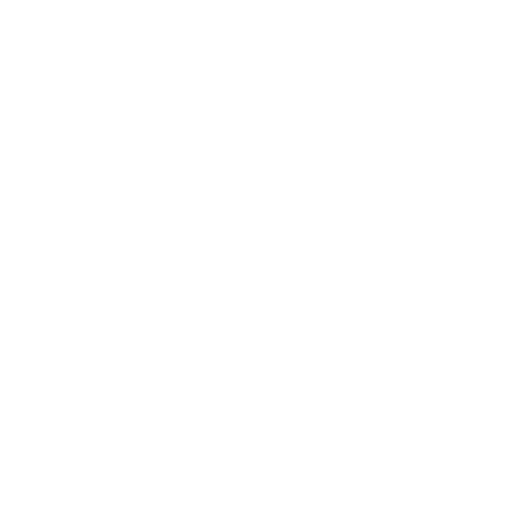
t = 0.00 s
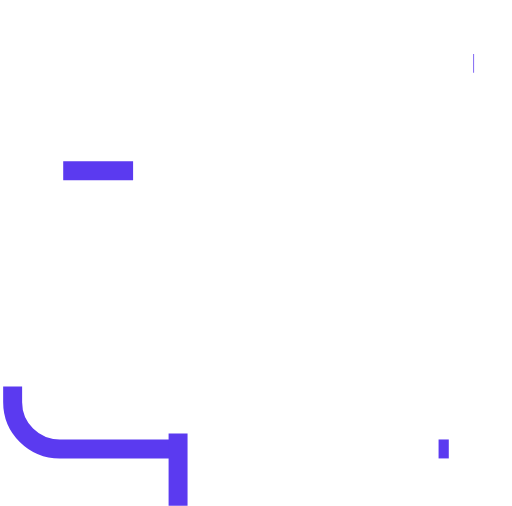
t = 0.75 s
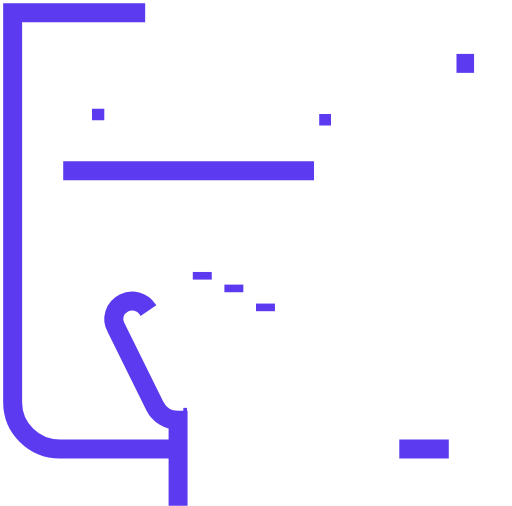
t = 1.50 s
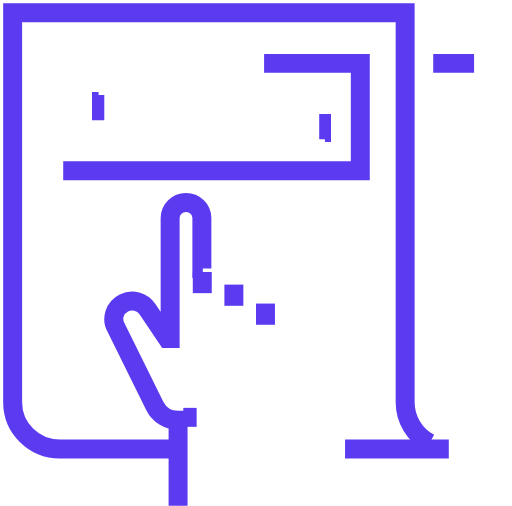
t = 2.25 s
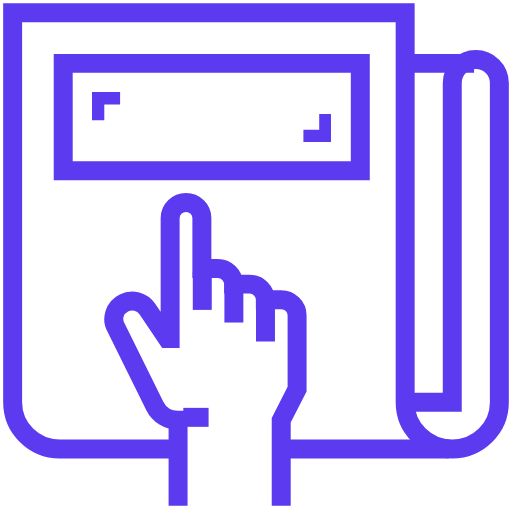
t = 3.00 s
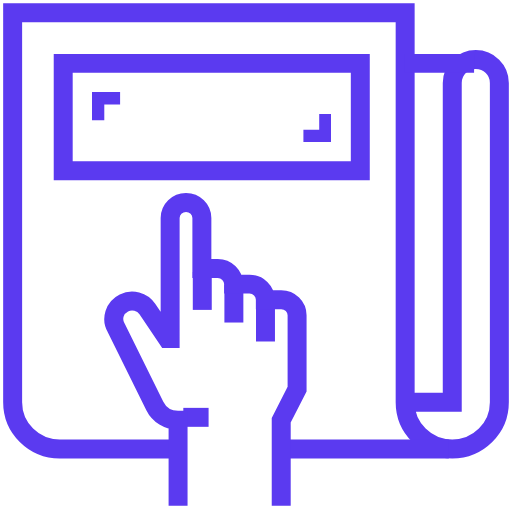
t = 3.68 s

The animated SVG that drew these frames (rendered in a browser with its animation timeline set to each time). Animation: 27 CSS @keyframes rules; one cycle of 4.30 s, repeats indefinitely.


<svg width="81px" height="80px" viewBox="0 0 81 80" version="1.1" xmlns="http://www.w3.org/2000/svg" xmlns:xlink="http://www.w3.org/1999/xlink" style="">
    <!-- Generator: Sketch 51.2 (57519) - http://www.bohemiancoding.com/sketch -->
    <desc>Created with Sketch.</desc>
    <defs>
        <path id="path-1" d="M0,79L79,79L79,0L0,0Z" class="OHfbdWpe_0"></path>
        <path d="M23,17 L40,17" id="path-3" class="OHfbdWpe_1"></path>
    </defs>
    <g id="Page-1" stroke="none" stroke-width="1" fill="none" fill-rule="evenodd">
        <g id="Group-34" transform="translate(1.000000, 1.000000)">
            <path d="M27.0794032,70 L8.4516129,70 C4.33708065,70 1,66.6892321 1,62.6071429 L1,1 L63.0967742,1 L63.0967742,62.6071429 C63.0967742,66.6892321 66.4326129,70 70.5483871,70 C74.6629194,70 78,66.6892321 78,62.6071429 L78,12.0892857 C78,10.047625 76.3320806,8.39285714 74.2741935,8.39285714 C72.2163065,8.39285714 70.5483871,10.047625 70.5483871,12.0892857 L70.5483871,62.6071429 L63.0967742,62.6071429" id="Stroke-1" stroke="#5B3AF0" stroke-width="3" class="OHfbdWpe_2"></path>
            <path d="M70,70 L43,70" id="Stroke-3" stroke="#5B3AF0" stroke-width="3" class="OHfbdWpe_3"></path>
            <path d="M74,9 L63,9" id="Stroke-5" stroke="#5B3AF0" stroke-width="3" class="OHfbdWpe_4"></path>
            <path d="M31,42 L31,48" id="Stroke-7" stroke="#5B3AF0" stroke-width="3" class="OHfbdWpe_5"></path>
            <path d="M36,44 L36,50" id="Stroke-9" stroke="#5B3AF0" stroke-width="3" class="OHfbdWpe_6"></path>
            <path d="M41,47 L41,53" id="Stroke-11" stroke="#5B3AF0" stroke-width="3" class="OHfbdWpe_7"></path>
            <path d="M28,65 L32,65" id="Stroke-13" stroke="#5B3AF0" stroke-width="3" class="OHfbdWpe_8"></path>
            <path d="M27.1717087,79 L27.1717087,65.4615385 C25.6051949,65.4615385 24.1767552,64.584 23.4939158,63.2018462 L17.3759764,50.8313846 C16.5600837,49.4172308 17.1186564,47.6215385 18.6010705,46.8941538 C19.9102644,46.2529231 21.5018826,46.6689231 22.3102439,47.8676923 L25.4595894,52.5384615 L25.9164893,52.5384615 L25.9164893,33.4615385 C25.9164893,32.1027692 27.0411659,31 28.4269281,31 C29.8126904,31 30.937367,32.1027692 30.937367,33.4615385 L30.937367,41.4615385 L33.4478058,41.4615385 C34.833568,41.4615385 35.9582446,42.5643077 35.9582446,43.9230769 L38.4686835,43.9230769 C39.8544457,43.9230769 40.9791223,45.0258462 40.9791223,46.3846154 L43.4895612,46.3846154 C44.8753234,46.3846154 46,47.4873846 46,48.8461538 L46,60.5384615 L43.4895612,65.4615385 L43.4895612,79" id="Stroke-15" stroke="#5B3AF0" stroke-width="3" class="OHfbdWpe_9"></path>
            <mask id="mask-2" fill="white">
                <use xlink:href="#path-1"></use>
            </mask>
            <g id="Clip-18"></g>
            <path id="Stroke-17" stroke="#5B3AF0" stroke-width="3" mask="url(#mask-2)" d="M9,26L56,26L56,9L9,9Z" class="OHfbdWpe_10"></path>
            <path d="M57,33 L31,33" id="Stroke-19" stroke="#5B3AF0" stroke-width="3" mask="url(#mask-2)" class="OHfbdWpe_11"></path>
            <path d="M26,33 L7,33" id="Stroke-20" stroke="#5B3AF0" stroke-width="3" mask="url(#mask-2)" class="OHfbdWpe_12"></path>
            <path d="M57,38 L31,38" id="Stroke-21" stroke="#5B3AF0" stroke-width="3" mask="url(#mask-2)" class="OHfbdWpe_13"></path>
            <path d="M26,38 L7,38" id="Stroke-22" stroke="#5B3AF0" stroke-width="3" mask="url(#mask-2)" class="OHfbdWpe_14"></path>
            <path d="M57,43 L36,43" id="Stroke-23" stroke="#5B3AF0" stroke-width="3" mask="url(#mask-2)" class="OHfbdWpe_15"></path>
            <path d="M26,43 L7,43" id="Stroke-24" stroke="#5B3AF0" stroke-width="3" mask="url(#mask-2)" class="OHfbdWpe_16"></path>
            <path d="M57,48 L46,48" id="Stroke-25" stroke="#5B3AF0" stroke-width="3" mask="url(#mask-2)" class="OHfbdWpe_17"></path>
            <path d="M17,48 L7,48" id="Stroke-26" stroke="#5B3AF0" stroke-width="3" mask="url(#mask-2)" class="OHfbdWpe_18"></path>
            <path d="M57,53 L46,53" id="Stroke-27" stroke="#5B3AF0" stroke-width="3" mask="url(#mask-2)" class="OHfbdWpe_19"></path>
            <path d="M18,53 L7,53" id="Stroke-28" stroke="#5B3AF0" stroke-width="3" mask="url(#mask-2)" class="OHfbdWpe_20"></path>
            <path d="M57,58 L46,58" id="Stroke-29" stroke="#5B3AF0" stroke-width="3" mask="url(#mask-2)" class="OHfbdWpe_21"></path>
            <path d="M21,58 L7,58" id="Stroke-30" stroke="#5B3AF0" stroke-width="3" mask="url(#mask-2)" class="OHfbdWpe_22"></path>
            <path id="Stroke-31" stroke="#5B3AF0" stroke-width="3" mask="url(#mask-2)" d="M14,18L14,14L18,14" class="OHfbdWpe_23"></path>
            <path id="Stroke-32" stroke="#5B3AF0" stroke-width="3" mask="url(#mask-2)" d="M51,17L51,21L47,21" class="OHfbdWpe_24"></path>
            <mask id="mask-4" fill="white">
                <use xlink:href="#path-3"></use>
            </mask>
            <use id="Stroke-33" stroke="#5B3AF0" stroke-width="3" stroke-dasharray="3,3" xlink:href="#path-3"></use>
        </g>
    </g>
<style data-made-with="vivus-instant">.OHfbdWpe_0{stroke-dasharray:316 318;stroke-dashoffset:317;animation:OHfbdWpe_draw_0 4300ms ease-in 0ms infinite,OHfbdWpe_fade 4300ms linear 0ms infinite;}.OHfbdWpe_1{stroke-dasharray:17 19;stroke-dashoffset:18;animation:OHfbdWpe_draw_1 4300ms ease-in 0ms infinite,OHfbdWpe_fade 4300ms linear 0ms infinite;}.OHfbdWpe_2{stroke-dasharray:360 362;stroke-dashoffset:361;animation:OHfbdWpe_draw_2 4300ms ease-in 0ms infinite,OHfbdWpe_fade 4300ms linear 0ms infinite;}.OHfbdWpe_3{stroke-dasharray:27 29;stroke-dashoffset:28;animation:OHfbdWpe_draw_3 4300ms ease-in 0ms infinite,OHfbdWpe_fade 4300ms linear 0ms infinite;}.OHfbdWpe_4{stroke-dasharray:11 13;stroke-dashoffset:12;animation:OHfbdWpe_draw_4 4300ms ease-in 0ms infinite,OHfbdWpe_fade 4300ms linear 0ms infinite;}.OHfbdWpe_5{stroke-dasharray:6 8;stroke-dashoffset:7;animation:OHfbdWpe_draw_5 4300ms ease-in 0ms infinite,OHfbdWpe_fade 4300ms linear 0ms infinite;}.OHfbdWpe_6{stroke-dasharray:6 8;stroke-dashoffset:7;animation:OHfbdWpe_draw_6 4300ms ease-in 0ms infinite,OHfbdWpe_fade 4300ms linear 0ms infinite;}.OHfbdWpe_7{stroke-dasharray:6 8;stroke-dashoffset:7;animation:OHfbdWpe_draw_7 4300ms ease-in 0ms infinite,OHfbdWpe_fade 4300ms linear 0ms infinite;}.OHfbdWpe_8{stroke-dasharray:4 6;stroke-dashoffset:5;animation:OHfbdWpe_draw_8 4300ms ease-in 0ms infinite,OHfbdWpe_fade 4300ms linear 0ms infinite;}.OHfbdWpe_9{stroke-dasharray:132 134;stroke-dashoffset:133;animation:OHfbdWpe_draw_9 4300ms ease-in 0ms infinite,OHfbdWpe_fade 4300ms linear 0ms infinite;}.OHfbdWpe_10{stroke-dasharray:128 130;stroke-dashoffset:129;animation:OHfbdWpe_draw_10 4300ms ease-in 0ms infinite,OHfbdWpe_fade 4300ms linear 0ms infinite;}.OHfbdWpe_11{stroke-dasharray:26 28;stroke-dashoffset:27;animation:OHfbdWpe_draw_11 4300ms ease-in 0ms infinite,OHfbdWpe_fade 4300ms linear 0ms infinite;}.OHfbdWpe_12{stroke-dasharray:19 21;stroke-dashoffset:20;animation:OHfbdWpe_draw_12 4300ms ease-in 0ms infinite,OHfbdWpe_fade 4300ms linear 0ms infinite;}.OHfbdWpe_13{stroke-dasharray:26 28;stroke-dashoffset:27;animation:OHfbdWpe_draw_13 4300ms ease-in 0ms infinite,OHfbdWpe_fade 4300ms linear 0ms infinite;}.OHfbdWpe_14{stroke-dasharray:19 21;stroke-dashoffset:20;animation:OHfbdWpe_draw_14 4300ms ease-in 0ms infinite,OHfbdWpe_fade 4300ms linear 0ms infinite;}.OHfbdWpe_15{stroke-dasharray:21 23;stroke-dashoffset:22;animation:OHfbdWpe_draw_15 4300ms ease-in 0ms infinite,OHfbdWpe_fade 4300ms linear 0ms infinite;}.OHfbdWpe_16{stroke-dasharray:19 21;stroke-dashoffset:20;animation:OHfbdWpe_draw_16 4300ms ease-in 0ms infinite,OHfbdWpe_fade 4300ms linear 0ms infinite;}.OHfbdWpe_17{stroke-dasharray:11 13;stroke-dashoffset:12;animation:OHfbdWpe_draw_17 4300ms ease-in 0ms infinite,OHfbdWpe_fade 4300ms linear 0ms infinite;}.OHfbdWpe_18{stroke-dasharray:10 12;stroke-dashoffset:11;animation:OHfbdWpe_draw_18 4300ms ease-in 0ms infinite,OHfbdWpe_fade 4300ms linear 0ms infinite;}.OHfbdWpe_19{stroke-dasharray:11 13;stroke-dashoffset:12;animation:OHfbdWpe_draw_19 4300ms ease-in 0ms infinite,OHfbdWpe_fade 4300ms linear 0ms infinite;}.OHfbdWpe_20{stroke-dasharray:11 13;stroke-dashoffset:12;animation:OHfbdWpe_draw_20 4300ms ease-in 0ms infinite,OHfbdWpe_fade 4300ms linear 0ms infinite;}.OHfbdWpe_21{stroke-dasharray:11 13;stroke-dashoffset:12;animation:OHfbdWpe_draw_21 4300ms ease-in 0ms infinite,OHfbdWpe_fade 4300ms linear 0ms infinite;}.OHfbdWpe_22{stroke-dasharray:14 16;stroke-dashoffset:15;animation:OHfbdWpe_draw_22 4300ms ease-in 0ms infinite,OHfbdWpe_fade 4300ms linear 0ms infinite;}.OHfbdWpe_23{stroke-dasharray:8 10;stroke-dashoffset:9;animation:OHfbdWpe_draw_23 4300ms ease-in 0ms infinite,OHfbdWpe_fade 4300ms linear 0ms infinite;}.OHfbdWpe_24{stroke-dasharray:8 10;stroke-dashoffset:9;animation:OHfbdWpe_draw_24 4300ms ease-in 0ms infinite,OHfbdWpe_fade 4300ms linear 0ms infinite;}@keyframes OHfbdWpe_draw{100%{stroke-dashoffset:0;}}@keyframes OHfbdWpe_fade{0%{stroke-opacity:1;}90.69767441860465%{stroke-opacity:1;}100%{stroke-opacity:0;}}@keyframes OHfbdWpe_draw_0{0%{stroke-dashoffset: 317}69.76744186046511%{ stroke-dashoffset: 0;}100%{ stroke-dashoffset: 0;}}@keyframes OHfbdWpe_draw_1{0%{stroke-dashoffset: 18}69.76744186046511%{ stroke-dashoffset: 0;}100%{ stroke-dashoffset: 0;}}@keyframes OHfbdWpe_draw_2{0%{stroke-dashoffset: 361}69.76744186046511%{ stroke-dashoffset: 0;}100%{ stroke-dashoffset: 0;}}@keyframes OHfbdWpe_draw_3{0%{stroke-dashoffset: 28}69.76744186046511%{ stroke-dashoffset: 0;}100%{ stroke-dashoffset: 0;}}@keyframes OHfbdWpe_draw_4{0%{stroke-dashoffset: 12}69.76744186046511%{ stroke-dashoffset: 0;}100%{ stroke-dashoffset: 0;}}@keyframes OHfbdWpe_draw_5{0%{stroke-dashoffset: 7}69.76744186046511%{ stroke-dashoffset: 0;}100%{ stroke-dashoffset: 0;}}@keyframes OHfbdWpe_draw_6{0%{stroke-dashoffset: 7}69.76744186046511%{ stroke-dashoffset: 0;}100%{ stroke-dashoffset: 0;}}@keyframes OHfbdWpe_draw_7{0%{stroke-dashoffset: 7}69.76744186046511%{ stroke-dashoffset: 0;}100%{ stroke-dashoffset: 0;}}@keyframes OHfbdWpe_draw_8{0%{stroke-dashoffset: 5}69.76744186046511%{ stroke-dashoffset: 0;}100%{ stroke-dashoffset: 0;}}@keyframes OHfbdWpe_draw_9{0%{stroke-dashoffset: 133}69.76744186046511%{ stroke-dashoffset: 0;}100%{ stroke-dashoffset: 0;}}@keyframes OHfbdWpe_draw_10{0%{stroke-dashoffset: 129}69.76744186046511%{ stroke-dashoffset: 0;}100%{ stroke-dashoffset: 0;}}@keyframes OHfbdWpe_draw_11{0%{stroke-dashoffset: 27}69.76744186046511%{ stroke-dashoffset: 0;}100%{ stroke-dashoffset: 0;}}@keyframes OHfbdWpe_draw_12{0%{stroke-dashoffset: 20}69.76744186046511%{ stroke-dashoffset: 0;}100%{ stroke-dashoffset: 0;}}@keyframes OHfbdWpe_draw_13{0%{stroke-dashoffset: 27}69.76744186046511%{ stroke-dashoffset: 0;}100%{ stroke-dashoffset: 0;}}@keyframes OHfbdWpe_draw_14{0%{stroke-dashoffset: 20}69.76744186046511%{ stroke-dashoffset: 0;}100%{ stroke-dashoffset: 0;}}@keyframes OHfbdWpe_draw_15{0%{stroke-dashoffset: 22}69.76744186046511%{ stroke-dashoffset: 0;}100%{ stroke-dashoffset: 0;}}@keyframes OHfbdWpe_draw_16{0%{stroke-dashoffset: 20}69.76744186046511%{ stroke-dashoffset: 0;}100%{ stroke-dashoffset: 0;}}@keyframes OHfbdWpe_draw_17{0%{stroke-dashoffset: 12}69.76744186046511%{ stroke-dashoffset: 0;}100%{ stroke-dashoffset: 0;}}@keyframes OHfbdWpe_draw_18{0%{stroke-dashoffset: 11}69.76744186046511%{ stroke-dashoffset: 0;}100%{ stroke-dashoffset: 0;}}@keyframes OHfbdWpe_draw_19{0%{stroke-dashoffset: 12}69.76744186046511%{ stroke-dashoffset: 0;}100%{ stroke-dashoffset: 0;}}@keyframes OHfbdWpe_draw_20{0%{stroke-dashoffset: 12}69.76744186046511%{ stroke-dashoffset: 0;}100%{ stroke-dashoffset: 0;}}@keyframes OHfbdWpe_draw_21{0%{stroke-dashoffset: 12}69.76744186046511%{ stroke-dashoffset: 0;}100%{ stroke-dashoffset: 0;}}@keyframes OHfbdWpe_draw_22{0%{stroke-dashoffset: 15}69.76744186046511%{ stroke-dashoffset: 0;}100%{ stroke-dashoffset: 0;}}@keyframes OHfbdWpe_draw_23{0%{stroke-dashoffset: 9}69.76744186046511%{ stroke-dashoffset: 0;}100%{ stroke-dashoffset: 0;}}@keyframes OHfbdWpe_draw_24{0%{stroke-dashoffset: 9}69.76744186046511%{ stroke-dashoffset: 0;}100%{ stroke-dashoffset: 0;}}</style></svg>
